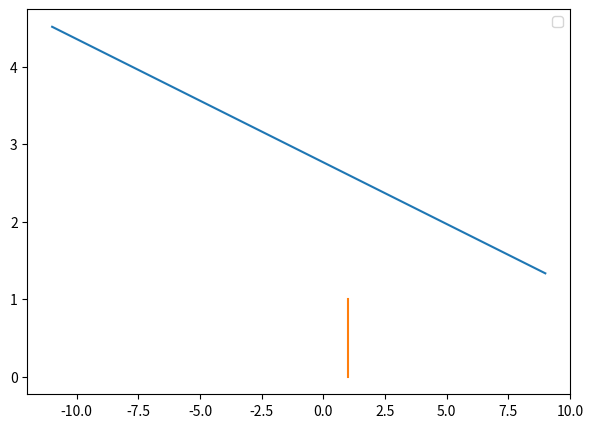

The matplotlib source for this figure:
import random
import copy
import matplotlib.pyplot as plt
from matplotlib.colors import ListedColormap
import numpy as np


class Perceptron:

    def __init__(self, amostras_n, saidas, taxa_aprendizado=0.1, epocas=1000, limiar=-0.8649, pesos=[0.3092, 0.3129]):
        self.amostras = amostras_n
        self.saidas = saidas
        self.taxa_aprendizado = taxa_aprendizado
        self.epocas = epocas
        self.limiar = limiar
        self.n_amostras = len(amostras)
        self.n_atributos = len(amostras[0])
        self.pesos = pesos
    
    def treinar(self):
    
        for amostra in self.amostras:
            amostra.insert(0, self.limiar)
    
        for i in range(self.n_atributos):
            self.pesos.append(random.random())
    
        #self.pesos.insert(0, self.limiar)
        n_epocas = 0 # contador de épocas\n"
    
        while True:    
            erro = False # erro inicialmente inexiste\n"    
            for i in range(self.n_amostras):
                u = 0
                for j in range(self.n_atributos + 1):
                    u += self.pesos[j] * self.amostras[i][j]
                y = self.sinal(u) # obtém a saída da rede\n"    
                # verifica se a saída da rede é diferente da saída desejada\n"
                if y != self.saidas[i]:
                # calcula o erro\n",
                    erro_aux = self.saidas[i] - y
                    # faz o ajuste dos pesos para cada elemento da amostra\n"
                    for j in range(self.n_atributos + 1):
                        self.pesos[j] = self.pesos[j] + self.taxa_aprendizado * erro_aux * self.amostras[i][j]
                    erro = True # o erro ainda existe\n"  
                    
            n_epocas += 1 # incrementa o número de épocas\n"    
            # critério de parada\n",
            if not erro or n_epocas > self.epocas:
                break

    def teste(self, amostra):
        amostra.insert(0, -1)
        u = 0
        for i in range(self.n_atributos + 1):
            u += self.pesos[i] * amostra[i]
        y = self.sinal(u)
        print('Classe: %d' % y)

    def sinal(self, u):
        if u >= 0:
            return 1
        return -1

    def graph(self,formula, x_range):  
        a = np.array(x_range)  
        y = formula(a)  # <- note now we're calling the function 'formula' with x
        plt.plot(a, y)   

    def plot(self,x,y):
        plt.figure(figsize=(7,5))
        self.graph(lambda a: +((-(self.limiar / self.pesos[1]) / (self.limiar / self.pesos[0]))*a + (-self.limiar / self.pesos[1])), range(-11, 10))
        plt.plot(x[0], x[1])
        plt.legend()
        plt.show()

#Exemplo
amostras = [[1, 1], [1, 0], [0, 1], [0, 0]]
saidas = [[1], [1], [1], [0]]

for j in range (len(saidas[0])):
    saidas_rede = []    
    amostras_n = copy.deepcopy(amostras)
    for i in range (len(saidas)):
        saidas_rede.append(saidas[i][j])
    rede = Perceptron(amostras_n, saidas_rede)
    rede.treinar()

rede.teste([0, 0])
rede.teste([0, 1])
rede.teste([1, 0])
rede.teste([1, 1])
rede.plot(amostras,saidas)
del rede
del saidas_rede
del amostras_n